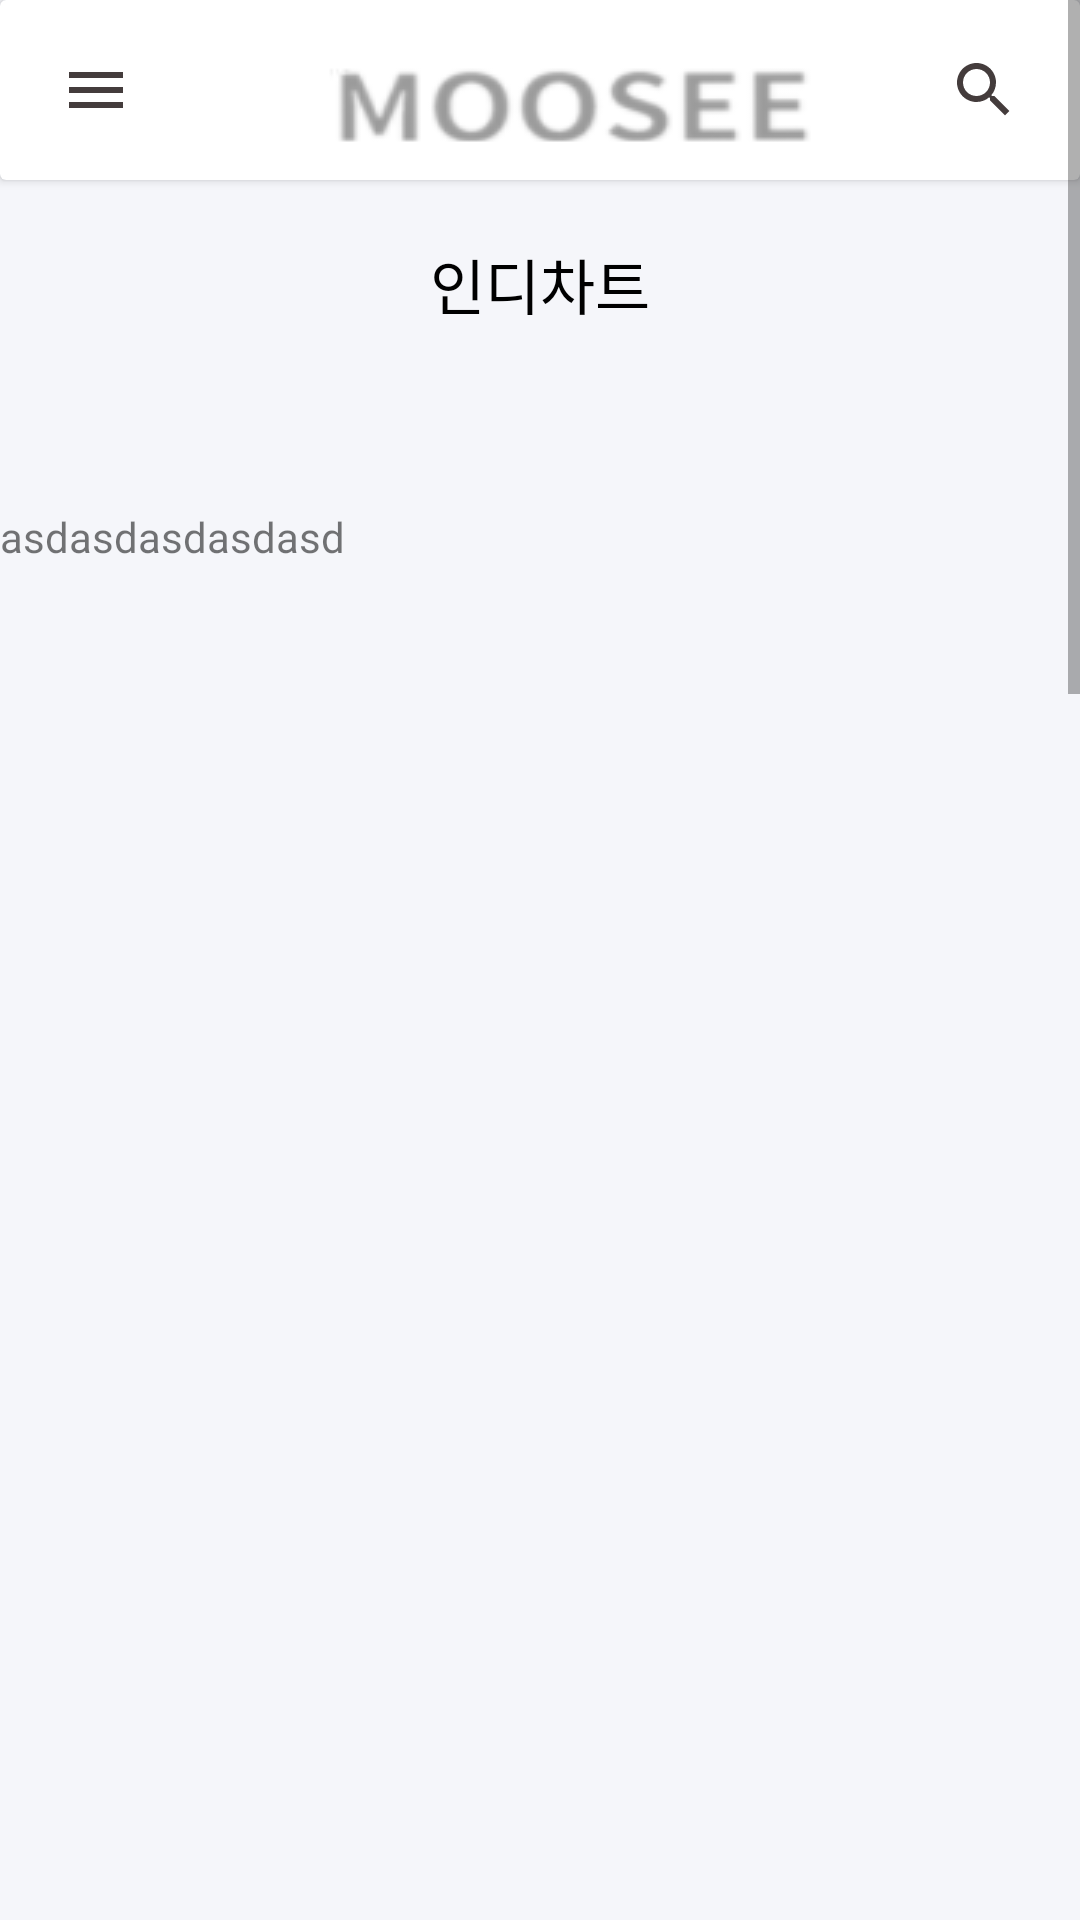

Android layout source for this screen:
<!-- AndroidManifest.xml: application theme Theme.AppCompat.Light.NoActionBar -->
<!-- res/layout/activity_main.xml -->
<?xml version="1.0" encoding="utf-8"?>
<LinearLayout xmlns:android="http://schemas.android.com/apk/res/android"
    android:orientation="vertical"
    xmlns:tools="http://schemas.android.com/tools"
    xmlns:card_view="http://schemas.android.com/apk/res-auto"
    android:layout_width="match_parent"
    android:layout_height="match_parent"
    tools:context=".activity.MainActivity">
    <ScrollView
        android:layout_weight="1"
        android:layout_width="match_parent"
        android:layout_height="wrap_content">

    <LinearLayout
        android:background="#f5f6fa"
        android:layout_width="match_parent"
        android:layout_height="wrap_content"
        android:orientation="vertical">

        <androidx.cardview.widget.CardView
            android:layout_width="match_parent"
            android:layout_height="60dp">

            <RelativeLayout
                android:layout_width="match_parent"
                android:layout_height="match_parent">

                <ImageButton
                    android:layout_marginStart="20dp"
                    android:layout_alignParentLeft="true"
                    android:background="@android:color/transparent"
                    android:src="@drawable/menu_img"
                    android:layout_width="wrap_content"
                    android:layout_height="match_parent"/>
                <ImageButton
                    android:background="@android:color/transparent"
                    android:src="@drawable/logo_img"
                    android:layout_centerHorizontal="true"
                    android:layout_width="wrap_content"
                    android:layout_height="match_parent"/>
                <ImageButton
                    android:layout_marginEnd="20dp"
                    android:layout_alignParentRight="true"
                    android:background="@android:color/transparent"
                    android:src="@drawable/search_img"
                    android:layout_width="wrap_content"
                    android:layout_height="match_parent"/>


            </RelativeLayout>

        </androidx.cardview.widget.CardView>

        <LinearLayout
            android:layout_marginTop="20dp"
            android:orientation="vertical"
            android:layout_width="match_parent"
            android:layout_height="match_parent">
            <TextView
                android:fontFamily="sans-serif-condensed-light"
                android:textColor="@color/black"
                android:textFontWeight="200"
                android:layout_marginBottom="10dp"
                android:textSize="20sp"
                android:gravity="center"
                android:text="인디차트"
                android:layout_width="match_parent"
                android:layout_height="match_parent"/>
            <androidx.cardview.widget.CardView
                android:layout_width="match_parent"
                android:layout_height="wrap_content"
                android:layout_gravity="center"
                android:layout_marginStart="10dp"
                android:layout_marginEnd="10dp"
                android:id="@+id/card_view"
                card_view:cardCornerRadius="4dp"
                card_view:cardElevation="10dp"
                >

                <androidx.recyclerview.widget.RecyclerView
                    android:id="@+id/recycler1"
                    android:layout_width="match_parent"
                    android:layout_height="wrap_content"
                    android:nestedScrollingEnabled="false"
                    android:overScrollMode="never"/>
            </androidx.cardview.widget.CardView>
        </LinearLayout>

        <TextView
            android:layout_width="match_parent"
            android:layout_height="500dp"
            android:layout_marginTop="50dp"
            android:text="asdasdasdasdasd" />

        <TextView
            android:background="@color/black"
            android:text="asdasdasdasdasd"
            android:layout_marginTop="50dp"
            android:layout_width="match_parent"
            android:layout_height="500dp"/>

        <TextView
            android:layout_width="match_parent"
            android:layout_height="500dp"
            android:layout_marginTop="50dp"
            android:background="@color/black"
            android:text="asdasdasdasdasd" />
    </LinearLayout>
    </ScrollView>
    <FrameLayout
        android:id="@+id/frame"
        android:layout_width="match_parent"
        android:layout_height="wrap_content">


    </FrameLayout>
</LinearLayout>
<!-- resources referenced by this layout -->
<resources>
  <!-- drawable logo_img: png bitmap (drawable, 3982 bytes) -->
  <!-- drawable menu_img (drawable) -->
  <vector android:height="24dp" android:tint="#443C3C"
      android:viewportHeight="24" android:viewportWidth="24"
      android:width="24dp" xmlns:android="http://schemas.android.com/apk/res/android">
      <path android:fillColor="@android:color/white" android:pathData="M3,18h18v-2L3,16v2zM3,13h18v-2L3,11v2zM3,6v2h18L21,6L3,6z"/>
  </vector>
  <!-- drawable search_img (drawable) -->
  <vector android:height="24dp" android:tint="#443C3C"
      android:viewportHeight="24" android:viewportWidth="24"
      android:width="24dp" xmlns:android="http://schemas.android.com/apk/res/android">
      <path android:fillColor="@android:color/white" android:pathData="M15.5,14h-0.79l-0.28,-0.27C15.41,12.59 16,11.11 16,9.5 16,5.91 13.09,3 9.5,3S3,5.91 3,9.5 5.91,16 9.5,16c1.61,0 3.09,-0.59 4.23,-1.57l0.27,0.28v0.79l5,4.99L20.49,19l-4.99,-5zM9.5,14C7.01,14 5,11.99 5,9.5S7.01,5 9.5,5 14,7.01 14,9.5 11.99,14 9.5,14z"/>
  </vector>
  <!-- not gathered from this repository: default colours our renderer supplied (Android Studio template values) -->
  <color name="black">#FF000000</color>
</resources>
